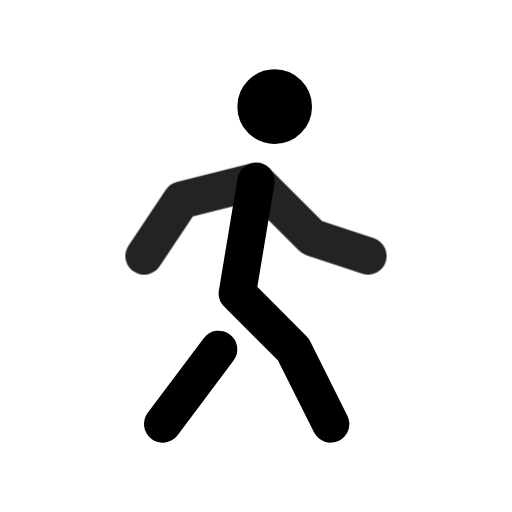
t = 0.00 s
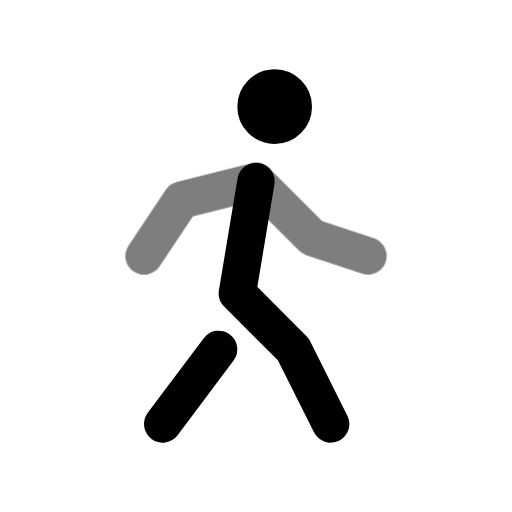
t = 0.49 s
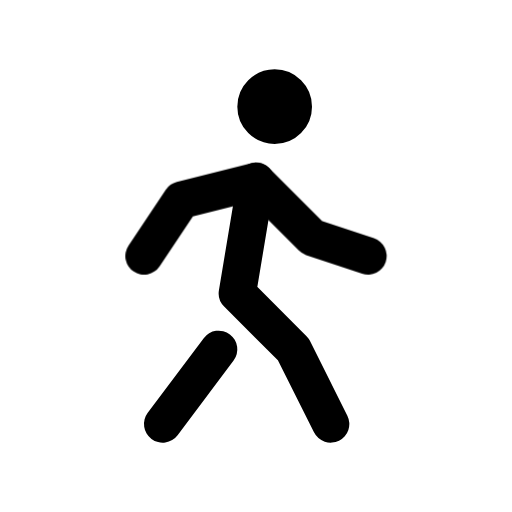
t = 0.90 s
t = 1.26 s: frame unchanged from t = 0.90 s, image omitted
t = 2.06 s: frame unchanged from t = 0.90 s, image omitted
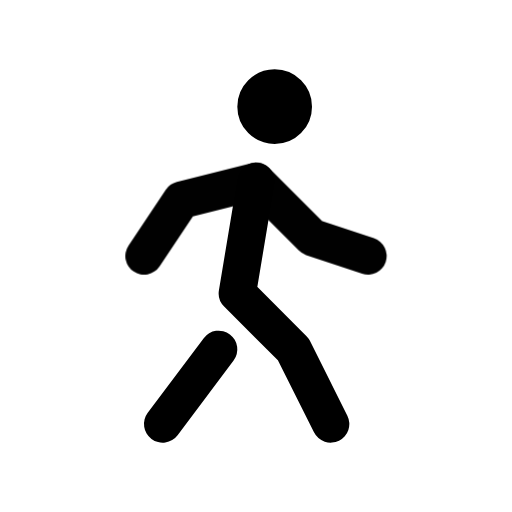
t = 2.45 s

The animated SVG that drew these frames (rendered in a browser with its animation timeline set to each time). Animation: 1 CSS @keyframes rule; one cycle of 2.85 s, repeats indefinitely.

<svg xmlns="http://www.w3.org/2000/svg" width="24" height="24" fill="none" stroke="currentColor" stroke-linecap="round" stroke-linejoin="round" stroke-width="2" viewBox="0 0 24 24">
    <!-- Generated by scripts/icon-expansion/generate.mjs -->
    <!-- Adapted from Tabler Icons 3.34.1.
MIT License

Copyright (c) 2020-2024 Paweł Kuna

Permission is hereby granted, free of charge, to any person obtaining a copy
of this software and associated documentation files (the "Software"), to deal
in the Software without restriction, including without limitation the rights
to use, copy, modify, merge, publish, distribute, sublicense, and/or sell
copies of the Software, and to permit persons to whom the Software is
furnished to do so, subject to the following conditions:

The above copyright notice and this permission notice shall be included in all
copies or substantial portions of the Software.

THE SOFTWARE IS PROVIDED "AS IS", WITHOUT WARRANTY OF ANY KIND, EXPRESS OR
IMPLIED, INCLUDING BUT NOT LIMITED TO THE WARRANTIES OF MERCHANTABILITY,
FITNESS FOR A PARTICULAR PURPOSE AND NONINFRINGEMENT. IN NO EVENT SHALL THE
AUTHORS OR COPYRIGHT HOLDERS BE LIABLE FOR ANY CLAIM, DAMAGES OR OTHER
LIABILITY, WHETHER IN AN ACTION OF CONTRACT, TORT OR OTHERWISE, ARISING FROM,
OUT OF OR IN CONNECTION WITH THE SOFTWARE OR THE USE OR OTHER DEALINGS IN THE
SOFTWARE. -->
    <style>
        @media (prefers-reduced-motion: no-preference) {
            @keyframes ira-exp-pulse { 0%, 100% { opacity: 1; } 22% { opacity: .45; } 40% { opacity: 1; } }
            [data-ira-motion="walk"] { transform-box: fill-box; transform-origin: center; animation: ira-exp-pulse 2.65s ease-in-out -0.2s infinite; }
        }
    </style>
    <g transform="translate(1.5 1.5) scale(.875)"><path d="M13 4m-1 0a1 1 0 1 0 2 0a1 1 0 1 0 -2 0"/><path d="M7 21l3 -4"/><path d="M16 21l-2 -4l-3 -3l1 -6"/></g>
    <g data-ira-motion="walk"><g transform="translate(1.5 1.5) scale(.875)"><path d="M6 12l2 -3l4 -1l3 3l3 1"/></g></g>
</svg>
